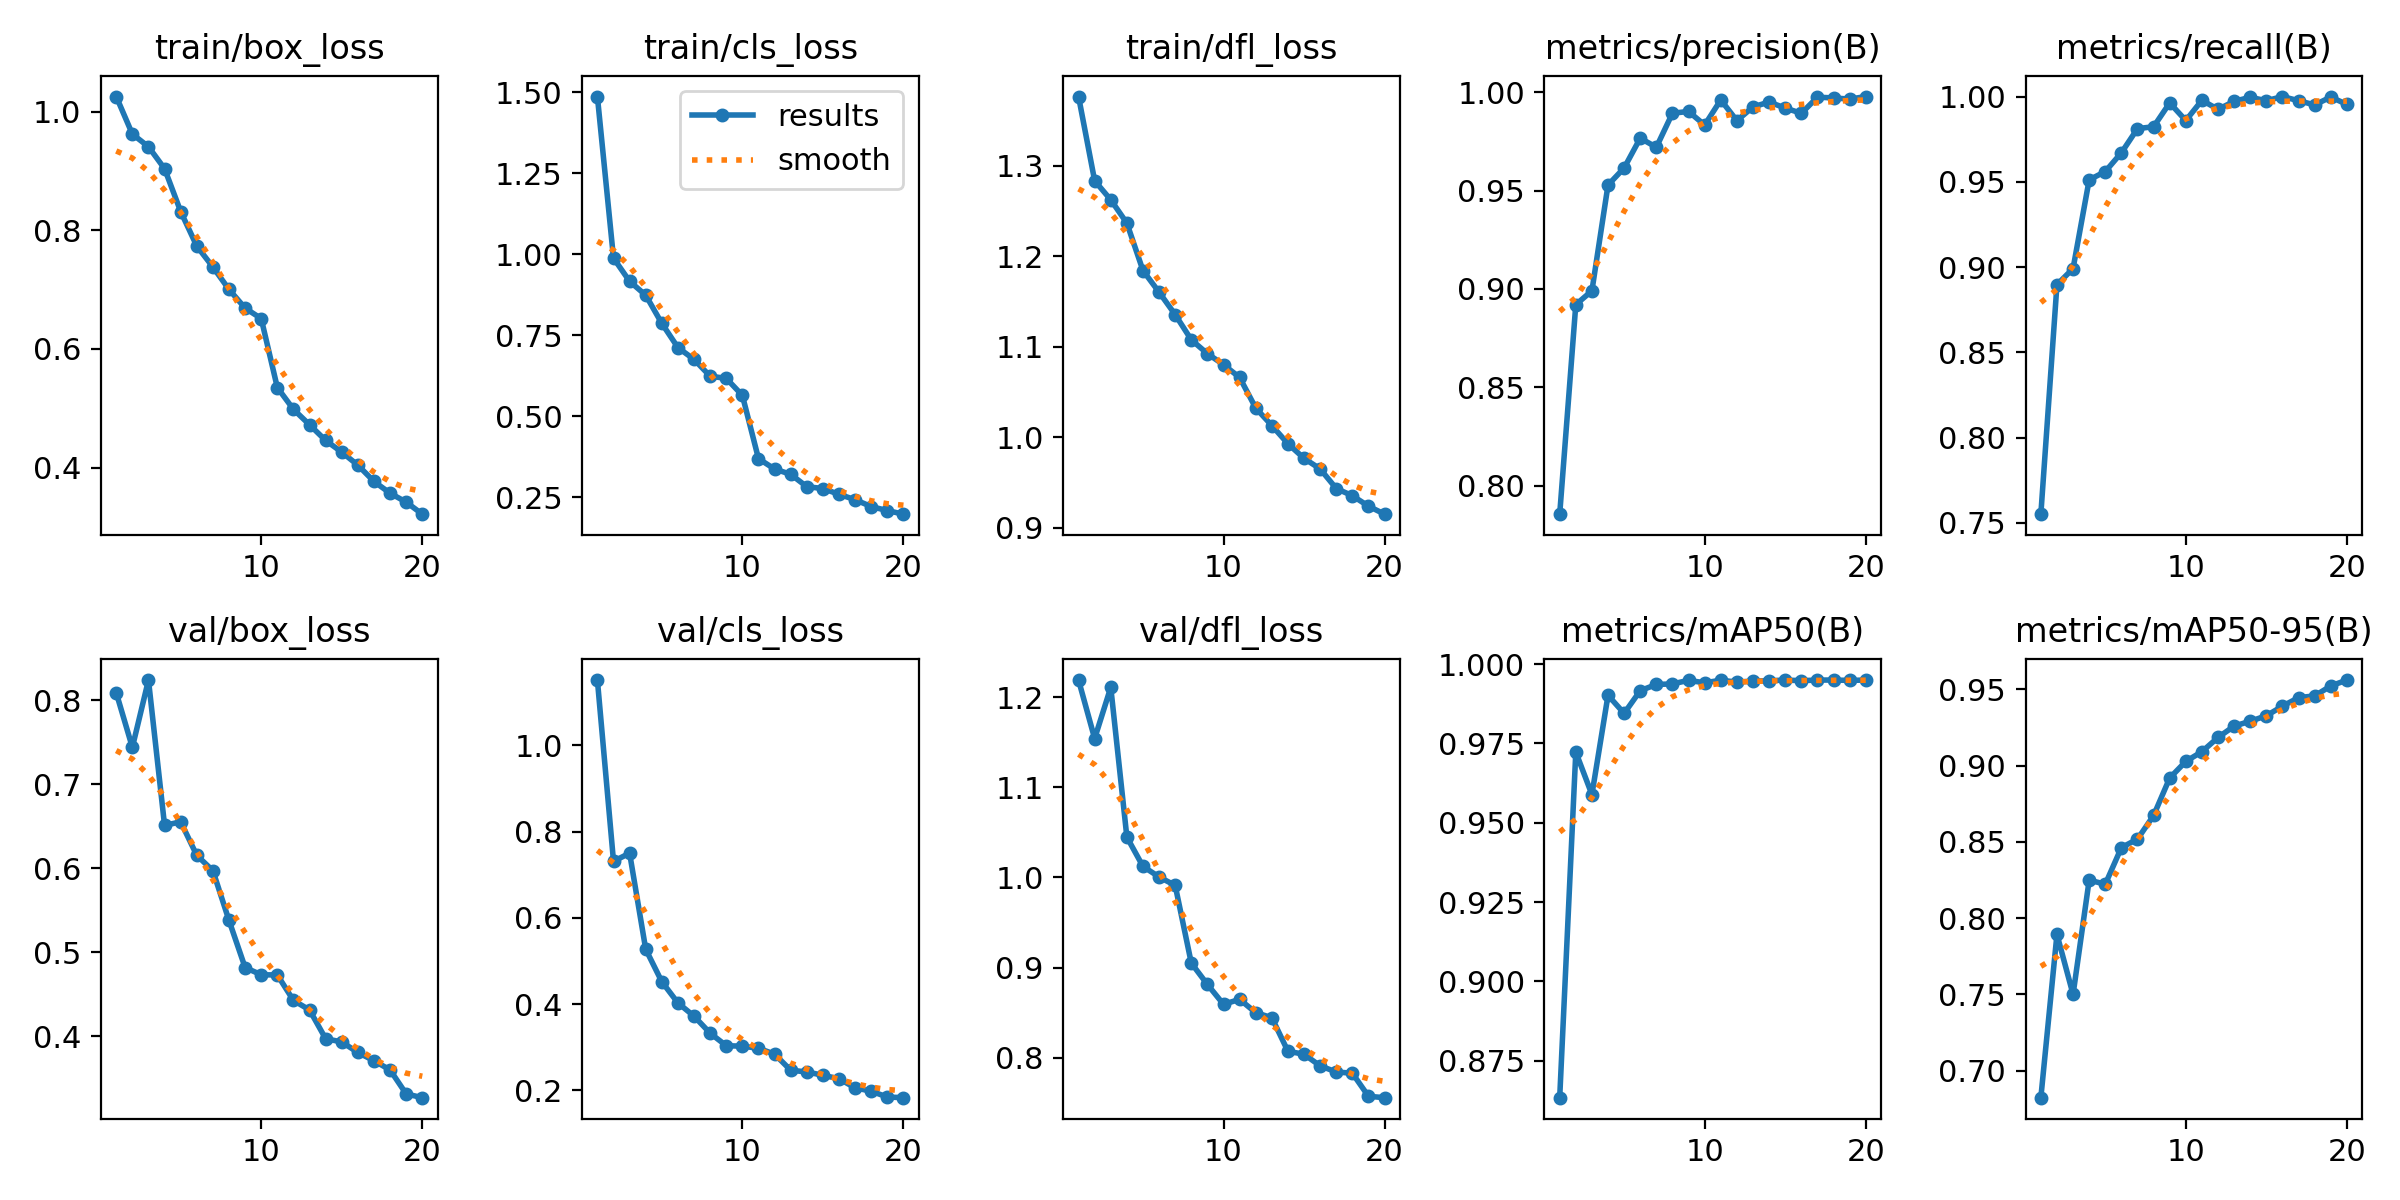

Data behind this chart, as committed beside it:
epoch, train/box_loss, train/cls_loss, train/dfl_loss, metrics/precision(B), metrics/recall(B), metrics/mAP50(B), metrics/mAP50-95(B), val/box_loss, val/cls_loss, val/dfl_loss, lr/pg0, lr/pg1, lr/pg2
1, 1.025, 1.487, 1.376, 0.7854, 0.7551, 0.8633, 0.6824, 0.8088, 1.151, 1.219, 0.0005527, 0.0005527, 0.0005527
2, 0.9621, 0.9879, 1.283, 0.892, 0.8897, 0.9723, 0.7893, 0.7439, 0.7311, 1.154, 0.001053, 0.001053, 0.001053
3, 0.9407, 0.9162, 1.262, 0.899, 0.8992, 0.9589, 0.75, 0.8239, 0.75, 1.211, 0.001499, 0.001499, 0.001499
4, 0.9038, 0.8733, 1.236, 0.9528, 0.9512, 0.9902, 0.8249, 0.651, 0.5273, 1.045, 0.001419, 0.001419, 0.001419
5, 0.8316, 0.7863, 1.184, 0.9615, 0.956, 0.9845, 0.8222, 0.6553, 0.4521, 1.012, 0.001419, 0.001419, 0.001419
6, 0.7734, 0.7117, 1.16, 0.9767, 0.967, 0.9917, 0.8462, 0.6154, 0.4028, 1, 0.001337, 0.001337, 0.001337
7, 0.7381, 0.6751, 1.135, 0.972, 0.9812, 0.9936, 0.8518, 0.5972, 0.3721, 0.9911, 0.001254, 0.001254, 0.001254
8, 0.7004, 0.6233, 1.108, 0.9893, 0.9823, 0.9938, 0.8673, 0.538, 0.3327, 0.9049, 0.001172, 0.001172, 0.001172
9, 0.6689, 0.6166, 1.092, 0.9902, 0.9963, 0.9949, 0.8918, 0.482, 0.3037, 0.8812, 0.001089, 0.001089, 0.001089
10, 0.6512, 0.5641, 1.08, 0.9833, 0.9859, 0.9941, 0.9027, 0.4733, 0.3026, 0.8592, 0.001007, 0.001007, 0.001007
11, 0.5351, 0.3689, 1.066, 0.9961, 0.9978, 0.995, 0.9091, 0.4732, 0.2977, 0.8647, 0.0009243, 0.0009243, 0.0009243
12, 0.4984, 0.3367, 1.032, 0.9855, 0.9925, 0.9943, 0.9184, 0.4429, 0.2842, 0.85, 0.0008418, 0.0008418, 0.0008418
13, 0.4723, 0.3205, 1.013, 0.9925, 0.9972, 0.9947, 0.9259, 0.4315, 0.2468, 0.8443, 0.0007593, 0.0007593, 0.0007593
14, 0.4459, 0.2822, 0.9928, 0.995, 0.9996, 0.9948, 0.929, 0.3973, 0.2429, 0.8071, 0.0006768, 0.0006768, 0.0006768
15, 0.4263, 0.2766, 0.9767, 0.992, 0.9976, 0.995, 0.9326, 0.3934, 0.2352, 0.8038, 0.0005943, 0.0005943, 0.0005943
16, 0.4043, 0.2586, 0.9649, 0.9893, 1, 0.9948, 0.9389, 0.3809, 0.227, 0.7909, 0.0005118, 0.0005118, 0.0005118
17, 0.3769, 0.2421, 0.9433, 0.9975, 0.9976, 0.995, 0.9445, 0.3711, 0.206, 0.7842, 0.0004292, 0.0004292, 0.0004292
18, 0.3571, 0.2208, 0.9354, 0.9971, 0.9951, 0.995, 0.9456, 0.3601, 0.1982, 0.7827, 0.0003467, 0.0003467, 0.0003467
19, 0.342, 0.2085, 0.9238, 0.9965, 0.9997, 0.9949, 0.9522, 0.3316, 0.1847, 0.7572, 0.0002642, 0.0002642, 0.0002642
20, 0.3217, 0.1974, 0.915, 0.9978, 0.9954, 0.995, 0.956, 0.3271, 0.1832, 0.7557, 0.0001817, 0.0001817, 0.0001817
